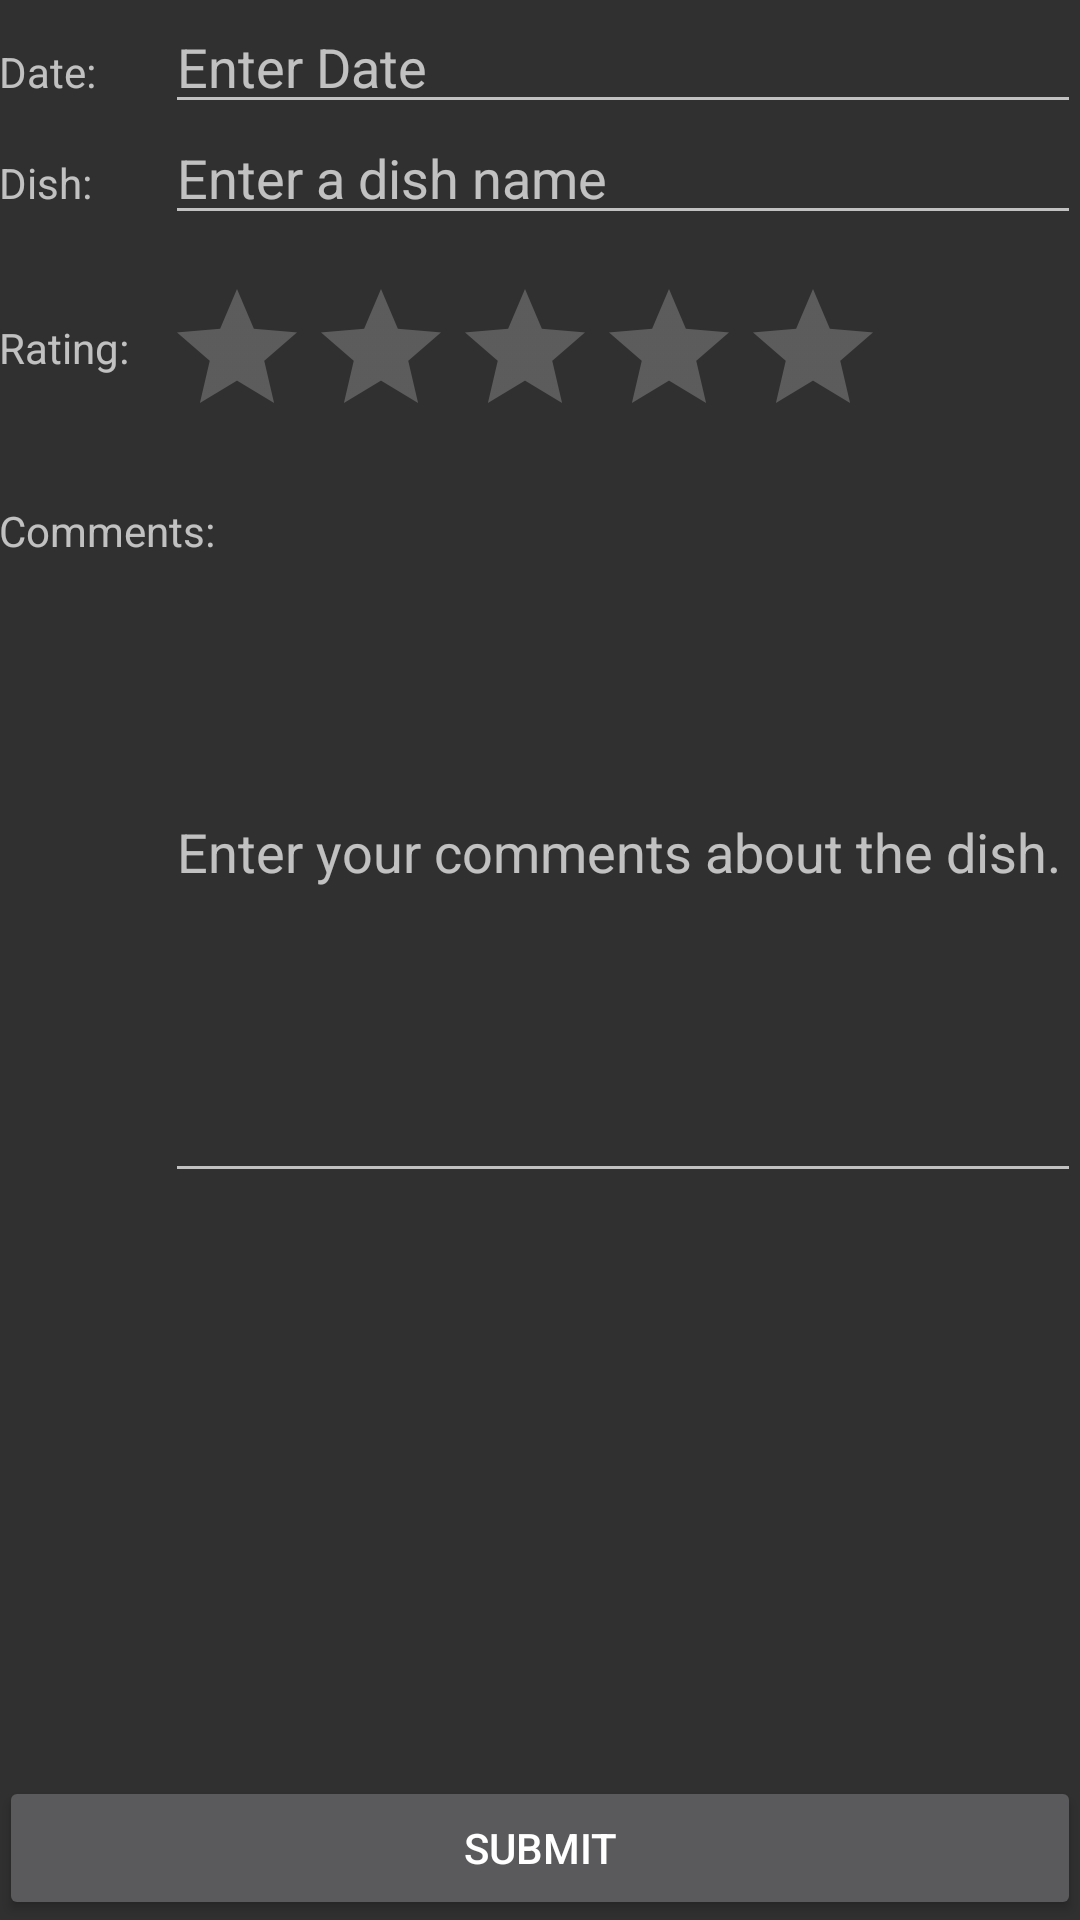

This screen was rendered from an Android layout file. Write that file and the resources it references.
<!-- AndroidManifest.xml: application theme Theme.AppCompat -->
<!-- res/layout/activity_add_dish.xml -->
<?xml version="1.0" encoding="utf-8"?>
<RelativeLayout xmlns:android="http://schemas.android.com/apk/res/android"
    xmlns:tools="http://schemas.android.com/tools"
    android:id="@+id/activity_dish_display"
    android:layout_width="match_parent"
    android:layout_height="match_parent"
    android:paddingBottom="@dimen/activity_vertical_margin"
    android:paddingLeft="@dimen/activity_horizontal_margin"
    android:paddingRight="@dimen/activity_horizontal_margin"
    android:paddingTop="@dimen/activity_vertical_margin"
    tools:context="grant.gawk.reviewapp.AddDishActivity">

    <TextView
        android:text="Dish:"
        android:layout_width="wrap_content"
        android:layout_height="wrap_content"
        android:id="@+id/dishNameLabel"
        android:inputType="none"
        android:layout_below="@+id/dateEntry"
        android:layout_alignParentLeft="true"
        android:layout_alignParentStart="true"
        android:layout_marginTop="10dp" />

    <TextView
        android:text="Rating:"
        android:layout_width="wrap_content"
        android:layout_height="wrap_content"
        android:inputType="none"
        android:layout_marginTop="14dp"
        android:id="@+id/ratingLabel"
        android:layout_alignTop="@+id/dishRatingBar"
        android:layout_alignParentLeft="true"
        android:layout_alignParentStart="true" />

    <RatingBar
        android:layout_width="wrap_content"
        android:layout_height="wrap_content"
        android:id="@+id/dishRatingBar"
        android:layout_marginTop="14dp"
        android:layout_below="@+id/dishNameEntry"
        android:layout_alignLeft="@+id/dishNameEntry"
        android:layout_alignStart="@+id/dishNameEntry" />

    <EditText
        android:layout_width="wrap_content"
        android:layout_height="wrap_content"
        android:inputType="textPersonName"
        android:hint="Enter a dish name"
        android:ems="10"
        android:id="@+id/dishNameEntry"
        android:layout_alignBaseline="@+id/dishNameLabel"
        android:layout_alignBottom="@+id/dishNameLabel"
        android:layout_alignLeft="@+id/dateEntry"
        android:layout_alignStart="@+id/dateEntry"
        android:layout_alignParentRight="true"
        android:layout_alignParentEnd="true" />

    <Button
        android:text="Submit"
        android:layout_width="wrap_content"
        android:layout_height="wrap_content"
        android:id="@+id/submitButton"
        android:onClick="collectData"
        android:layout_alignParentLeft="true"
        android:layout_alignParentStart="true"
        android:layout_alignParentRight="true"
        android:layout_alignParentEnd="true"
        android:layout_alignParentBottom="true" />

    <TextView
        android:text="Date:"
        android:layout_width="wrap_content"
        android:layout_height="wrap_content"
        android:inputType="none"
        android:id="@+id/dateLabel"
        android:layout_alignBaseline="@+id/dateEntry"
        android:layout_alignBottom="@+id/dateEntry"
        android:layout_alignParentLeft="true"
        android:layout_alignParentStart="true" />

    <EditText
        android:layout_width="wrap_content"
        android:layout_height="wrap_content"
        android:inputType="textPersonName"
        android:hint="Enter Date"
        android:ems="10"
        android:id="@+id/dateEntry"
        android:layout_alignParentTop="true"
        android:layout_toRightOf="@+id/ratingLabel"
        android:layout_marginLeft="12dp"
        android:layout_marginStart="12dp"
        android:layout_alignParentRight="true"
        android:layout_alignParentEnd="true" />

    <TextView
        android:text="Comments:"
        android:layout_width="wrap_content"
        android:layout_height="wrap_content"
        android:inputType="none"
        android:id="@+id/commentsLabel"
        android:layout_marginTop="18dp"
        android:layout_below="@+id/dishRatingBar"
        android:layout_alignLeft="@+id/ratingLabel"
        android:layout_alignStart="@+id/ratingLabel" />

    <EditText
        android:layout_width="wrap_content"
        android:layout_height="wrap_content"
        android:inputType="textMultiLine"
        android:ems="10"
        android:lines="10"
        android:hint="Enter your comments about the dish."
        android:id="@+id/commentTextBox"
        android:layout_alignParentRight="true"
        android:layout_alignParentEnd="true"
        android:layout_alignLeft="@+id/dishRatingBar"
        android:layout_alignStart="@+id/dishRatingBar"
        android:layout_alignTop="@+id/commentsLabel" />

</RelativeLayout>
<!-- resources referenced by this layout -->
<resources>

</resources>
